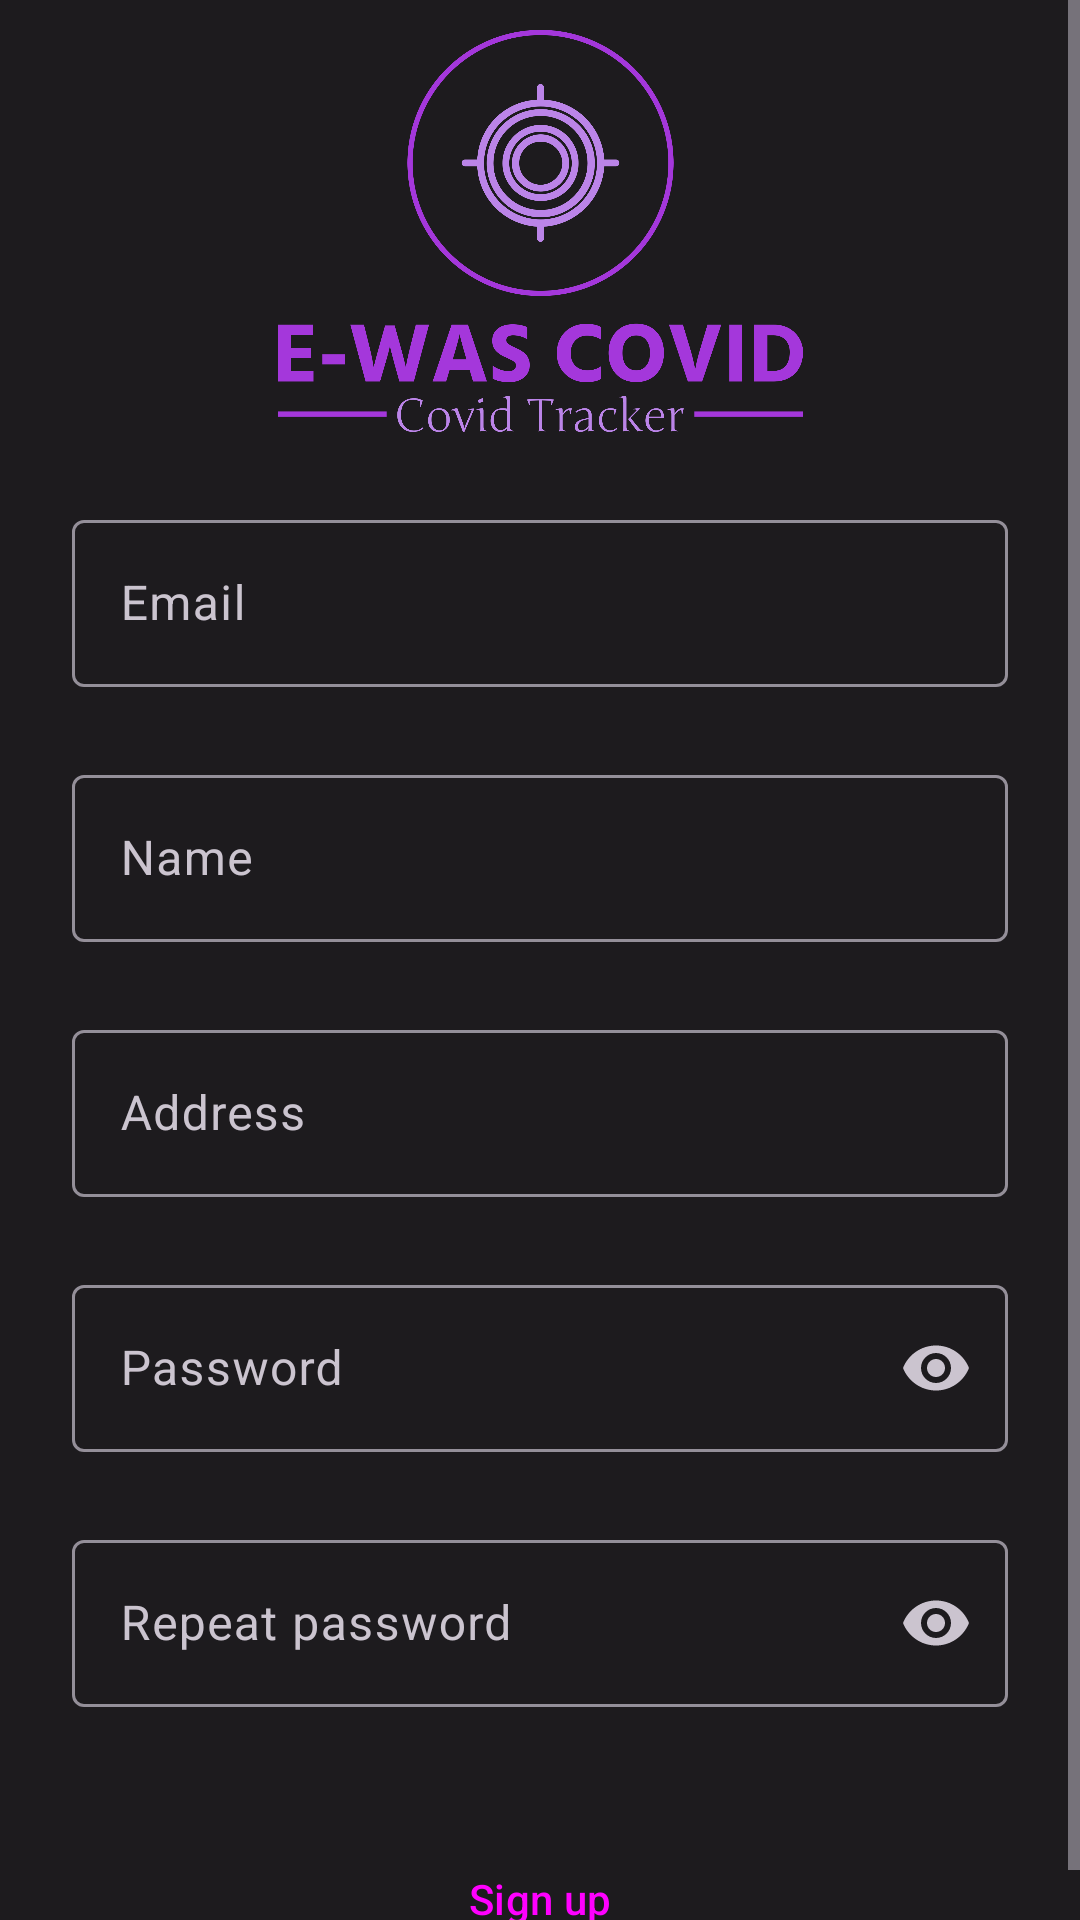

Reconstruct the res/layout file that produces this screen, plus the resources it refers to.
<!-- AndroidManifest.xml: application theme Theme.Ewascovidapp -->
<!-- res/layout/activity_org_signup.xml -->
<?xml version="1.0" encoding="utf-8"?>
<ScrollView
    xmlns:android="http://schemas.android.com/apk/res/android"
    xmlns:app="http://schemas.android.com/apk/res-auto"
    xmlns:tools="http://schemas.android.com/tools"
    android:layout_width="match_parent"
    android:layout_height="match_parent"
    tools:context=".Activities.OrgSignupActivity">

    <androidx.constraintlayout.widget.ConstraintLayout
        android:layout_width="match_parent"
        android:layout_height="match_parent"
        >

        <ImageView
            android:id="@+id/iv_signup_logo"
            android:layout_width="201dp"
            android:layout_height="134dp"
            android:src="@drawable/ewas_logo_final"
            android:layout_marginTop="10dp"
            app:layout_constraintEnd_toEndOf="parent"
            app:layout_constraintStart_toStartOf="parent"
            app:layout_constraintTop_toTopOf="parent" />



        <com.google.android.material.textfield.TextInputLayout
            android:id="@+id/til_email_org"
            android:layout_width="match_parent"
            android:layout_height="wrap_content"
            android:layout_marginStart="24dp"
            android:layout_marginTop="24dp"
            android:layout_marginEnd="24dp"
            android:layout_marginBottom="24dp"

            android:hint="Email"
            style="@style/Widget.Material3.TextInputLayout.OutlinedBox"
            app:layout_constraintEnd_toEndOf="parent"
            app:layout_constraintStart_toStartOf="parent"
            app:layout_constraintTop_toBottomOf="@id/iv_signup_logo">

            <com.google.android.material.textfield.TextInputEditText
                android:layout_width="match_parent"
                android:layout_height="wrap_content"
                android:inputType="textEmailAddress"/>

        </com.google.android.material.textfield.TextInputLayout>

        <com.google.android.material.textfield.TextInputLayout
            android:id="@+id/til_name_org"
            android:layout_width="match_parent"
            android:layout_height="wrap_content"
            android:layout_marginStart="24dp"
            android:layout_marginTop="24dp"
            android:layout_marginEnd="24dp"
            android:hint="Name"


            style="@style/Widget.Material3.TextInputLayout.OutlinedBox"
            app:layout_constraintEnd_toEndOf="parent"
            app:layout_constraintStart_toStartOf="parent"
            app:layout_constraintTop_toBottomOf="@id/til_email_org">

            <com.google.android.material.textfield.TextInputEditText
                android:layout_width="match_parent"
                android:layout_height="wrap_content"
                android:inputType="text"/>

        </com.google.android.material.textfield.TextInputLayout>

        <com.google.android.material.textfield.TextInputLayout
            android:id="@+id/til_address_org"
            android:layout_width="match_parent"
            android:layout_height="wrap_content"
            android:layout_marginStart="24dp"
            android:layout_marginTop="24dp"
            android:layout_marginEnd="24dp"
            android:hint="Address"


            style="@style/Widget.Material3.TextInputLayout.OutlinedBox"
            app:layout_constraintEnd_toEndOf="parent"
            app:layout_constraintStart_toStartOf="parent"
            app:layout_constraintTop_toBottomOf="@id/til_name_org">

            <com.google.android.material.textfield.TextInputEditText
                android:layout_width="match_parent"
                android:layout_height="wrap_content"
                android:inputType="text"/>

        </com.google.android.material.textfield.TextInputLayout>

        <com.google.android.material.textfield.TextInputLayout
            android:id="@+id/til_password_org"
            android:layout_width="match_parent"
            android:layout_height="wrap_content"
            android:layout_marginStart="24dp"
            android:layout_marginTop="24dp"
            android:layout_marginEnd="24dp"
            android:hint="Password"
            app:endIconMode="password_toggle"
            style="@style/Widget.Material3.TextInputLayout.OutlinedBox"
            app:layout_constraintEnd_toEndOf="parent"
            app:layout_constraintStart_toStartOf="parent"
            app:layout_constraintTop_toBottomOf="@id/til_address_org">

            <com.google.android.material.textfield.TextInputEditText
                android:layout_width="match_parent"
                android:layout_height="wrap_content"
                android:inputType="textPassword"/>

        </com.google.android.material.textfield.TextInputLayout>

        <com.google.android.material.textfield.TextInputLayout
            android:id="@+id/til_repeat_password_org"
            android:layout_width="match_parent"
            android:layout_height="wrap_content"
            android:layout_marginStart="24dp"
            android:layout_marginTop="24dp"
            android:layout_marginEnd="24dp"
            android:hint="Repeat password"
            app:endIconMode="password_toggle"
            style="@style/Widget.Material3.TextInputLayout.OutlinedBox"
            app:layout_constraintEnd_toEndOf="parent"
            app:layout_constraintStart_toStartOf="parent"
            app:layout_constraintTop_toBottomOf="@id/til_password_org">

            <com.google.android.material.textfield.TextInputEditText
                android:layout_width="match_parent"
                android:layout_height="wrap_content"
                android:inputType="textPassword"/>

        </com.google.android.material.textfield.TextInputLayout>

        <Button
            android:id="@+id/btn_signup_act_org"
            android:layout_width="match_parent"
            android:layout_height="wrap_content"
            android:layout_marginStart="24dp"
            android:layout_marginTop="40dp"
            android:layout_marginEnd="24dp"
            android:text="Sign up"
            style="@style/Widget.Material3.Button"
            app:layout_constraintEnd_toEndOf="parent"
            app:layout_constraintStart_toStartOf="parent"
            app:layout_constraintTop_toBottomOf="@id/til_repeat_password_org" />

    </androidx.constraintlayout.widget.ConstraintLayout>

</ScrollView>
<!-- resources referenced by this layout -->
<resources>
  <!-- drawable ewas_logo_final: png bitmap (drawable, 154697 bytes) -->
  <style name="Theme.Ewascovidapp" parent="Theme.Material3.Dark.NoActionBar">
          <item name="colorPrimary">@color/md_theme_dark_primary</item>
          <item name="colorOnPrimary">@color/md_theme_dark_onPrimary</item>
          <item name="colorPrimaryContainer">@color/md_theme_dark_primaryContainer</item>
          <item name="colorOnPrimaryContainer">@color/md_theme_dark_onPrimaryContainer</item>
          <item name="colorSecondary">@color/md_theme_dark_secondary</item>
          <item name="colorOnSecondary">@color/md_theme_dark_onSecondary</item>
          <item name="colorSecondaryContainer">@color/md_theme_dark_secondaryContainer</item>
          <item name="colorOnSecondaryContainer">@color/md_theme_dark_onSecondaryContainer</item>
          <item name="colorTertiary">@color/md_theme_dark_tertiary</item>
          <item name="colorOnTertiary">@color/md_theme_dark_onTertiary</item>
          <item name="colorTertiaryContainer">@color/md_theme_dark_tertiaryContainer</item>
          <item name="colorOnTertiaryContainer">@color/md_theme_dark_onTertiaryContainer</item>
          <item name="colorError">@color/md_theme_dark_error</item>
          <item name="colorErrorContainer">@color/md_theme_dark_errorContainer</item>
          <item name="colorOnError">@color/md_theme_dark_onError</item>
          <item name="colorOnErrorContainer">@color/md_theme_dark_onErrorContainer</item>
          <item name="android:colorBackground">@color/md_theme_dark_background</item>
          <item name="colorOnBackground">@color/md_theme_dark_onBackground</item>
          <item name="colorSurface">@color/md_theme_dark_surface</item>
          <item name="colorOnSurface">@color/md_theme_dark_onSurface</item>
          <item name="colorSurfaceVariant">@color/md_theme_dark_surfaceVariant</item>
          <item name="colorOnSurfaceVariant">@color/md_theme_dark_onSurfaceVariant</item>
          <item name="colorOutline">@color/md_theme_dark_outline</item>
          <item name="colorOnSurfaceInverse">@color/md_theme_dark_inverseOnSurface</item>
          <item name="colorSurfaceInverse">@color/md_theme_dark_inverseSurface</item>
          <item name="colorPrimaryInverse">@color/md_theme_dark_inversePrimary</item>
  
      </style>
  <color name="md_theme_dark_primary">#D3BBFF</color>
  <color name="md_theme_dark_onPrimary">#3F0688</color>
  <color name="md_theme_dark_primaryContainer">#562BA0</color>
  <color name="md_theme_dark_onPrimaryContainer">#EBDDFF</color>
  <color name="md_theme_dark_secondary">#78659C</color>
  <color name="md_theme_dark_onSecondary">#3C1D70</color>
  <color name="md_theme_dark_secondaryContainer">#533688</color>
  <color name="md_theme_dark_onSecondaryContainer">#EBDDFF</color>
  <color name="md_theme_dark_tertiary">#D5BAFF</color>
  <color name="md_theme_dark_onTertiary">#3E1C6F</color>
  <color name="md_theme_dark_tertiaryContainer">#553587</color>
  <color name="md_theme_dark_onTertiaryContainer">#ECDCFF</color>
  <color name="md_theme_dark_error">#FFB4AB</color>
  <color name="md_theme_dark_errorContainer">#93000A</color>
  <color name="md_theme_dark_onError">#690005</color>
  <color name="md_theme_dark_onErrorContainer">#FFDAD6</color>
  <color name="md_theme_dark_background">#1D1B1E</color>
  <color name="md_theme_dark_onBackground">#E6E1E6</color>
  <color name="md_theme_dark_surface">#1D1B1E</color>
  <color name="md_theme_dark_onSurface">#E6E1E6</color>
  <color name="md_theme_dark_surfaceVariant">#49454E</color>
  <color name="md_theme_dark_onSurfaceVariant">#CBC4CF</color>
  <color name="md_theme_dark_outline">#948F99</color>
  <color name="md_theme_dark_inverseOnSurface">#1D1B1E</color>
  <color name="md_theme_dark_inverseSurface">#E6E1E6</color>
  <color name="md_theme_dark_inversePrimary">#6F46B9</color>
</resources>
